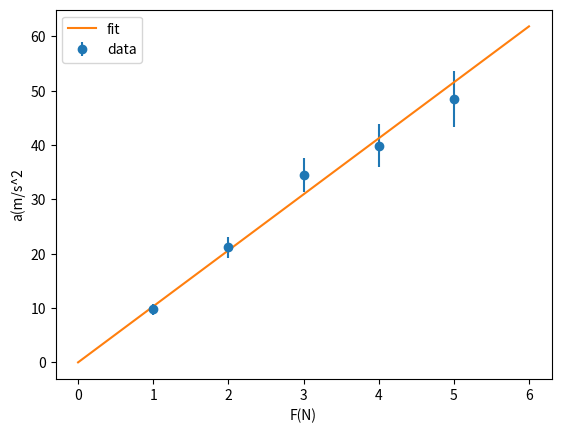

The matplotlib source for this figure:
import numpy as np 
import matplotlib.pyplot as plt 
import math 

ac = np.array([9.8, 21.2, 34.5, 39.9, 48.5])
ac_er = np.array([1.0, 1.9, 3.1, 3.9, 5.1])
F = np.array([1,2,3,4,5])

w = 1/ac_er**2
m = np.sum(w*F**2)/np.sum(w*F*ac)
m_er = np.sqrt(1/np.sum(w*F**2))

F_fit = np.linspace(0,6,100)
a_fit = F_fit/m

plt.xlabel("F(N)")
plt.ylabel("a(m/s^2")
plt.errorbar(F,ac, yerr=ac_er, fmt='o', label="data")
plt.plot(F_fit, a_fit, '-', label="fit")
plt.legend()
plt.savefig("fit_plot.png", dpi=300)   
plt.close() 

print("Vrijednost m i nesigurnost:",m, m_er)
